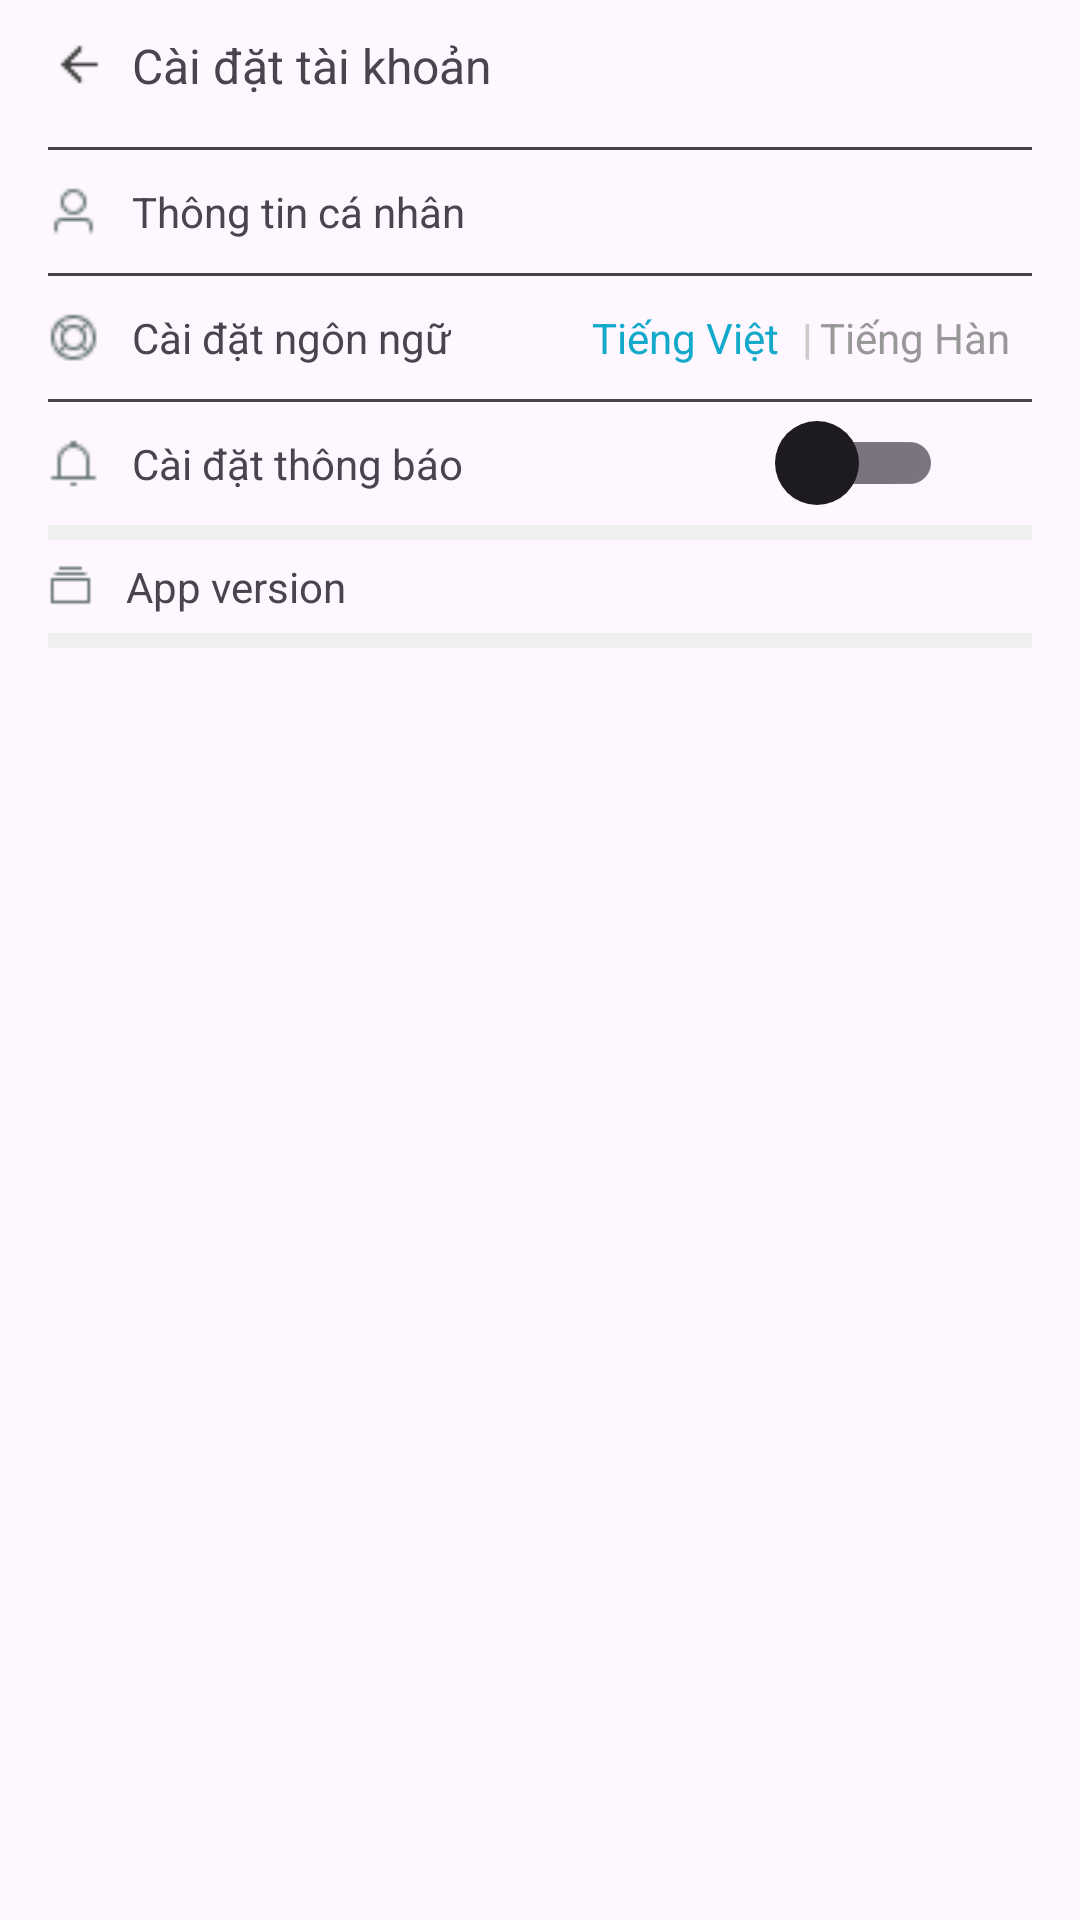

Write the Android layout XML for this screen, with the resource values it uses.
<!-- AndroidManifest.xml: application theme Theme.MyApplication -->
<!-- res/layout/fragment_user_profile.xml -->
<?xml version="1.0" encoding="utf-8"?>
<LinearLayout xmlns:android="http://schemas.android.com/apk/res/android"
    xmlns:tools="http://schemas.android.com/tools"
    android:layout_width="match_parent"
    android:layout_height="match_parent"
    tools:context=".UserProfileFragment"
    android:paddingStart="16dp"
    android:paddingEnd="16dp"
    android:orientation="vertical">

   <LinearLayout
       android:layout_width="match_parent"
       android:layout_height="35dp"
       android:layout_marginTop="11dp">

       <ImageView
           android:id="@+id/back"
           android:layout_width="21dp"
           android:layout_height="21dp"
           android:src="@drawable/ic_back"/>

       <TextView
           android:layout_width="139dp"
           android:layout_height="21dp"
           android:text="Cài đặt tài khoản"
           android:layout_marginStart="7dp"
           android:textSize="16dp"/>
   </LinearLayout>

    <View
        android:layout_width="match_parent"
        android:layout_height="1dp"
        android:background="#464646"
        android:layout_marginTop="3dp"/>

    <LinearLayout
        android:id="@+id/UserInfo"
        android:layout_width="match_parent"
        android:layout_height="35dp"
        android:layout_marginTop="3dp"
        android:gravity="center_vertical">

        <ImageView
            android:layout_width="17dp"
            android:layout_height="17dp"
            android:src="@drawable/ic_user"/>

        <TextView
            android:layout_width="wrap_content"
            android:layout_height="wrap_content"
            android:layout_marginStart="11dp"
            android:textSize="14dp"
            android:text="Thông tin cá nhân"/>

        <ImageView
            android:layout_width="15dp"
            android:layout_height="15dp"
            android:layout_marginStart="201dp"
            android:src="@drawable/ic_next1"/>
    </LinearLayout>
    <FrameLayout
        android:id="@+id/fragment_container"
        android:layout_width="match_parent"
        android:layout_height="wrap_content"/>

    <View
        android:layout_width="match_parent"
        android:layout_height="1dp"
        android:background="#464646"
        android:layout_marginTop="3dp"/>
    
    <LinearLayout
        android:layout_width="match_parent"
        android:layout_height="35dp"
        android:layout_marginTop="3dp"
        android:gravity="center_vertical">

        <ImageView
            android:layout_width="17dp"
            android:layout_height="17dp"
            android:src="@drawable/ic_setting"/>

        <TextView
            android:layout_width="wrap_content"
            android:layout_height="wrap_content"
            android:text="Cài đặt ngôn ngữ"
            android:layout_marginStart="11dp"/>
        <TextView
            android:id="@+id/vietnamese"
            android:layout_width="67dp"
            android:layout_height="19dp"
            android:layout_marginStart="47dp"
            android:textSize="14dp"
            android:textColor="#12A9CA"
            android:text="Tiếng Việt"/>
        
        <TextView
            android:layout_width="3dp"
            android:layout_height="19dp"
            android:text="|"
            android:textSize="14dp"
            android:textStyle="bold"
            android:textColor="#CBCBCB"
            android:layout_marginStart="3dp"/>

        <TextView
            android:id="@+id/Korean"
            android:layout_width="67dp"
            android:layout_height="19dp"
            android:layout_marginStart="3dp"
            android:text="Tiếng Hàn"
            android:textColor="#989898"
            android:textSize="14dp" />

    </LinearLayout>
    
    <View
        android:layout_width="match_parent"
        android:layout_height="1dp"
        android:layout_marginTop="3dp"
        android:background="#464646"/>

    <LinearLayout
        android:layout_width="match_parent"
        android:layout_height="35dp"
        android:layout_marginTop="3dp"
        android:gravity="center_vertical">
    <ImageView
        android:layout_width="17dp"
        android:layout_height="17dp"
        android:src="@drawable/ic_notice2"
        android:backgroundTint="@color/gray"/>
        
        <TextView
            android:layout_width="wrap_content"
            android:layout_height="wrap_content"
            android:textSize="14dp"
            android:text="Cài đặt thông báo"
            android:layout_marginStart="11dp"/>
        
        <androidx.appcompat.widget.SwitchCompat
            android:id="@+id/Switcht_toggle"
            android:layout_width="59dp"
            android:layout_height="37dp"
            android:thumb="@drawable/custom_thumb"
            android:layout_marginStart="101dp"
            android:trackTint="@color/switch_compat"/>
    </LinearLayout>


    <View
        android:layout_width="match_parent"
        android:layout_height="5dp"
        android:layout_marginTop="3dp"
        android:background="#EFEFEF"/>

    <LinearLayout
        android:layout_width="match_parent"
        android:layout_height="25dp"
        android:layout_marginTop="3dp"
        android:gravity="center_vertical">

        <ImageView
            android:layout_width="15dp"
            android:layout_height="15dp"
            android:src="@drawable/ic_version"/>

        <TextView
            android:layout_width="wrap_content"
            android:layout_height="19dp"
            android:text="App version"
            android:textSize="14dp"
            android:layout_marginStart="11dp"/>

        <TextView
            android:layout_width="wrap_content"
            android:layout_height="17dp"
            android:text="1.0.0"
            android:textSize="14dp"
            android:layout_marginStart="229dp"/>
    </LinearLayout>

    <View
        android:layout_width="match_parent"
        android:layout_height="5dp"
        android:layout_marginTop="3dp"
        android:background="#EFEFEF"/>
</LinearLayout>
<!-- resources referenced by this layout -->
<resources>
  <color name="gray">#A9A9A9</color>
  <!-- drawable custom_thumb (drawable) -->
  <layer-list xmlns:android="http://schemas.android.com/apk/res/android">
      
      <item>
          <shape android:shape="oval">
              <solid android:color="@android:color/white"/>
              <size android:width="28dp" android:height="28dp"/>
          </shape>
      </item>
  
      
      <item android:drawable="@drawable/ic_checked"  />
  </layer-list>
  <!-- drawable ic_back: png bitmap (drawable, 215 bytes) -->
  <!-- drawable ic_next1: png bitmap (drawable, 307 bytes) -->
  <!-- drawable ic_notice2: png bitmap (drawable, 341 bytes) -->
  <!-- drawable ic_setting: png bitmap (drawable, 505 bytes) -->
  <!-- drawable ic_user: png bitmap (drawable, 393 bytes) -->
  <!-- drawable ic_version: png bitmap (drawable, 224 bytes) -->
  <style name="Theme.MyApplication" parent="Base.Theme.MyApplication" />
  <!-- drawable ic_checked: png bitmap (drawable, 399 bytes) -->
  <style name="Base.Theme.MyApplication" parent="Theme.Material3.DayNight.NoActionBar">
          
  
      </style>
</resources>
